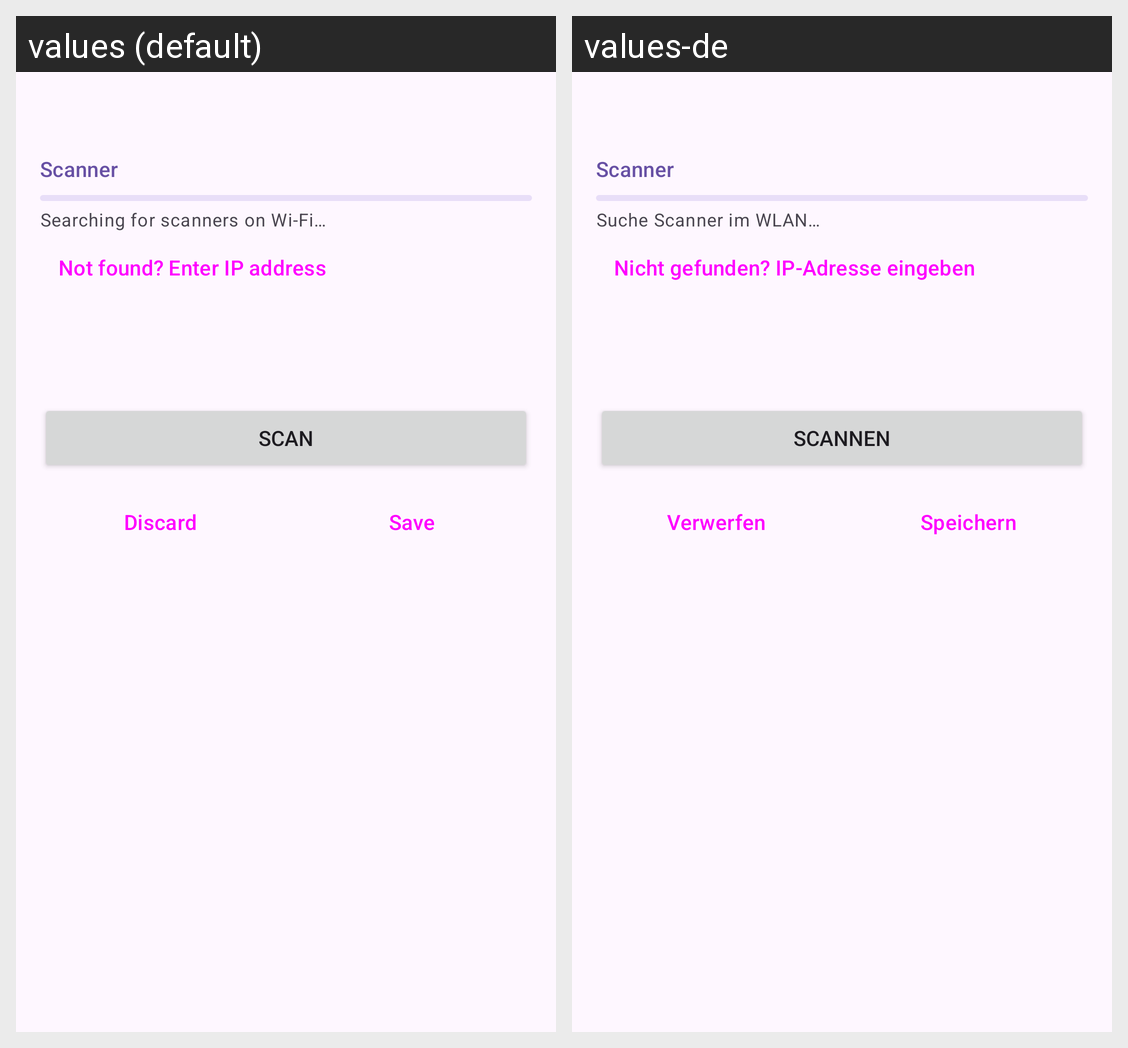

Strings drawn on this Android screen and how each of the app's shown locales translates them:
Android screen res/layout/fragment_scan.xml rendered under 2 locales, left to right: values (default), values-de. Device: Nexus 5 (rendered at 1080×1920; each locale shown at half size, 540×960, under a caption strip naming it); theme Theme.Archivo.
Strings drawn on this screen, with the default value and each locale's value (text and hints the layout hard-codes, and strings that could not be matched under every locale, appear in the picture but are not listed):

scan_section_scanner
  values: Scanner
  values-de: Scanner

scan_searching
  values: Searching for scanners on Wi-Fi…
  values-de: Suche Scanner im WLAN…

scan_manual_ip
  values: Not found? Enter IP address
  values-de: Nicht gefunden? IP-Adresse eingeben

scan_button
  values: Scan
  values-de: Scannen

scan_discard
  values: Discard
  values-de: Verwerfen

scan_finish
  values: Save
  values-de: Speichern
